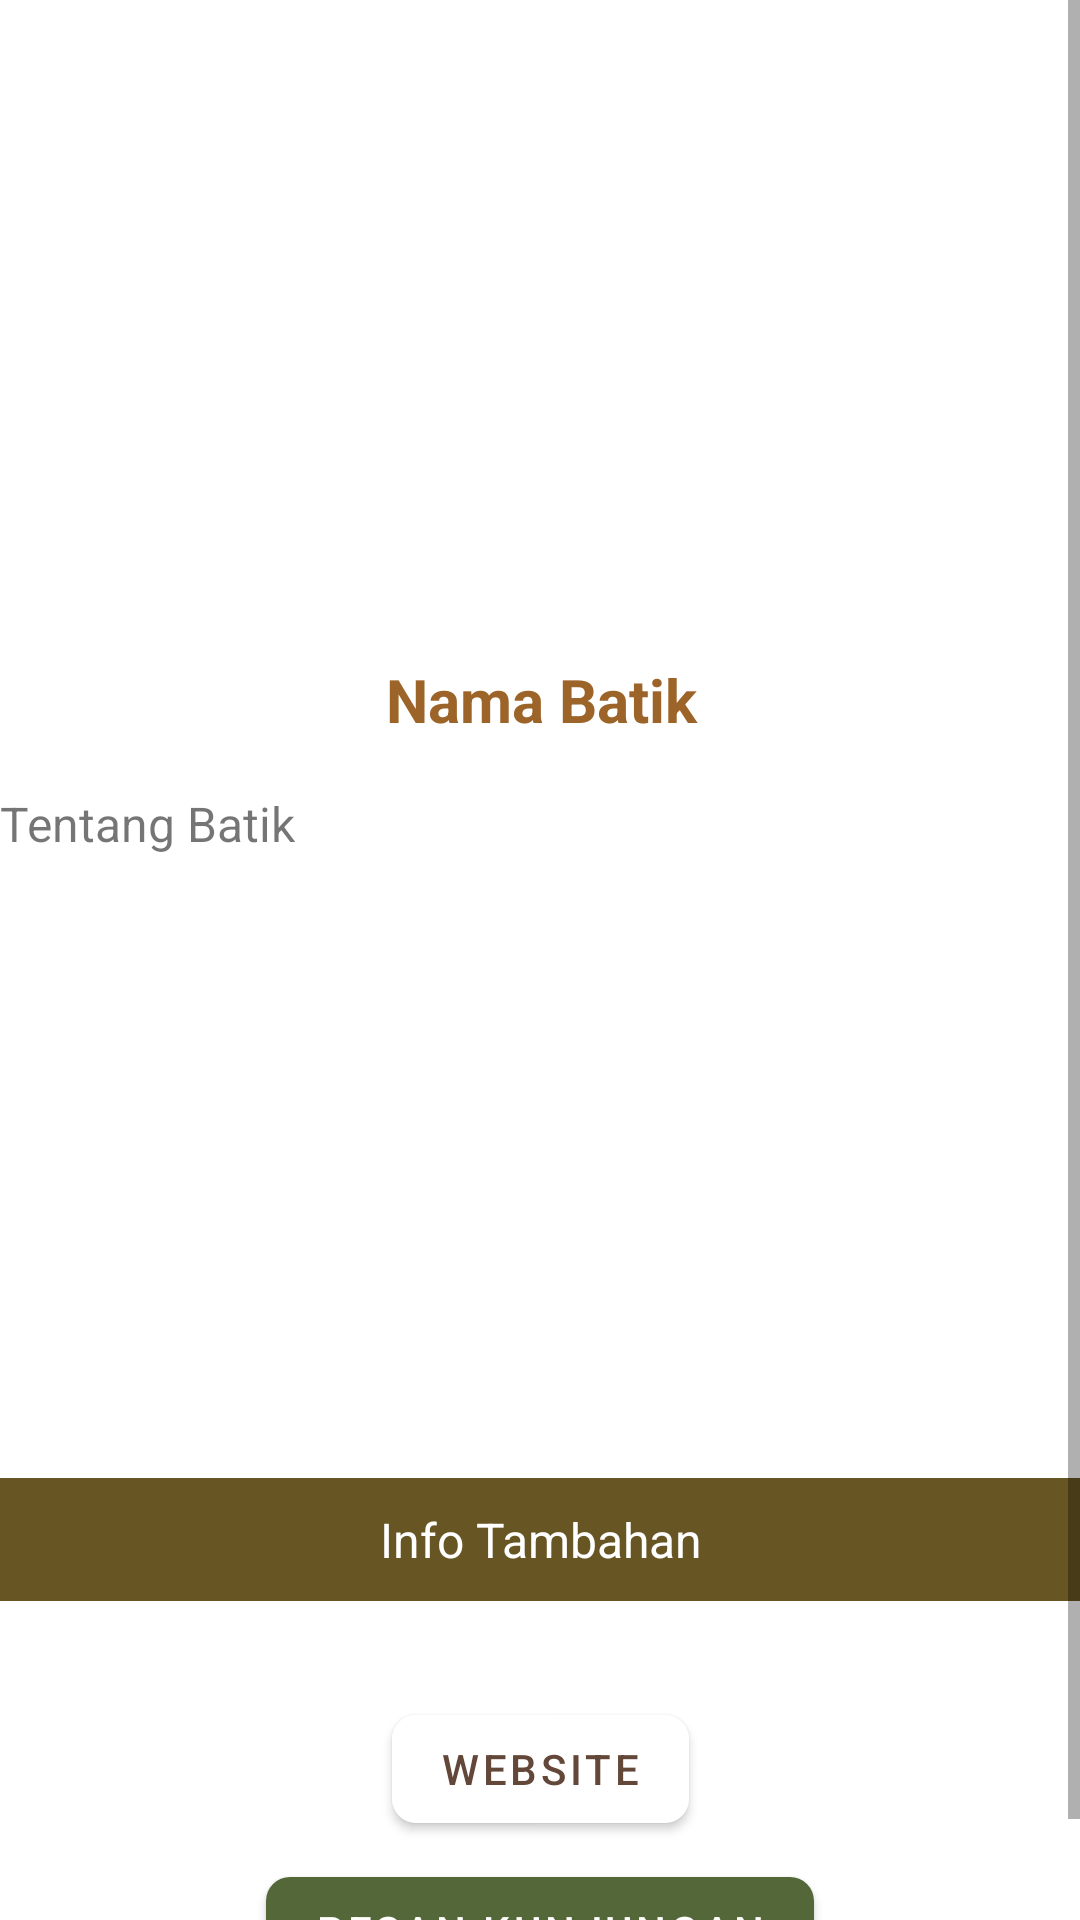

This screen was rendered from an Android layout file. Write that file and the resources it references.
<!-- AndroidManifest.xml: application theme Theme.HerritageCorner -->
<!-- res/layout/activity_detail.xml -->
<?xml version="1.0" encoding="utf-8"?>
<ScrollView
    xmlns:android="http://schemas.android.com/apk/res/android"
    xmlns:app="http://schemas.android.com/apk/res-auto"
    xmlns:tools="http://schemas.android.com/tools"
    android:layout_width="match_parent"
    android:layout_height="match_parent">

    <androidx.constraintlayout.widget.ConstraintLayout
        android:layout_width="match_parent"
        android:layout_height="match_parent"
        tools:context=".DetailActivity">

        <ImageView
            android:id="@+id/image"
            android:layout_width="0dp"
            android:layout_height="0dp"
            android:layout_marginBottom="8dp"
            android:scaleType="centerCrop"
            app:layout_constraintBottom_toTopOf="@+id/tv_name"
            app:layout_constraintDimensionRatio="H,16:9"
            app:layout_constraintEnd_toEndOf="parent"
            app:layout_constraintStart_toStartOf="parent"
            app:layout_constraintTop_toTopOf="parent"
            tools:srcCompat="@tools:sample/avatars" />

        <TextView
            android:id="@+id/tv_name"
            android:layout_width="364dp"
            android:layout_height="45dp"
            android:layout_marginBottom="8dp"
            android:backgroundTint="#98B378"
            android:gravity="center"
            android:text="@string/batik_name"
            android:textColor="#9C6429"
            android:textSize="20sp"
            android:textStyle="bold"
            app:layout_constraintBottom_toTopOf="@+id/tv_desk"
            app:layout_constraintEnd_toEndOf="parent"
            app:layout_constraintStart_toStartOf="parent"
            app:layout_constraintTop_toBottomOf="@+id/image" />

        <TextView
            android:id="@+id/tv_desk"
            android:layout_width="360dp"
            android:layout_height="221dp"
            android:text="@string/batik_desk"
            android:textSize="16sp"
            app:layout_constraintBottom_toTopOf="@+id/tv_tambahan"
            app:layout_constraintEnd_toEndOf="parent"
            app:layout_constraintStart_toStartOf="parent"
            app:layout_constraintTop_toBottomOf="@+id/tv_name" />

        <TextView
            android:id="@+id/tv_tambahan"
            android:layout_width="368dp"
            android:layout_height="41dp"
            android:layout_marginTop="8dp"
            android:layout_marginBottom="24dp"
            android:background="#675523"
            android:drawableTint="#F3EEEE"
            android:gravity="center"
            android:text="@string/batik_tambahan"
            android:textColor="#FFFFFF"
            android:textSize="16sp"
            app:layout_constraintBottom_toTopOf="@+id/buttonOpenLink"
            app:layout_constraintEnd_toEndOf="parent"
            app:layout_constraintStart_toStartOf="parent"
            app:layout_constraintTop_toBottomOf="@+id/tv_desk" />

        <com.google.android.material.button.MaterialButton
            android:id="@+id/buttonOpenLink"
            android:layout_width="wrap_content"
            android:layout_height="wrap_content"
            android:layout_marginTop="8dp"
            android:layout_marginBottom="6dp"
            android:text="Website"
            app:backgroundTint="@color/wht"
            app:cornerRadius="8dp"
            app:layout_constraintBottom_toTopOf="@+id/buttontravel"
            app:layout_constraintEnd_toEndOf="parent"
            app:layout_constraintStart_toStartOf="parent"
            app:layout_constraintTop_toBottomOf="@+id/tv_tambahan" />

        <com.google.android.material.button.MaterialButton
            android:id="@+id/buttontravel"
            android:layout_width="wrap_content"
            android:layout_height="wrap_content"
            android:layout_marginBottom="8dp"
            android:text="Pesan Kunjungan"
            android:textColor="#FFFFFF"
            app:backgroundTint="#536738"
            app:cornerRadius="8dp"
            app:layout_constraintBottom_toBottomOf="parent"
            app:layout_constraintEnd_toEndOf="parent"
            app:layout_constraintStart_toStartOf="parent"
            app:layout_constraintTop_toBottomOf="@+id/buttonOpenLink" />

    </androidx.constraintlayout.widget.ConstraintLayout>
</ScrollView>
<!-- resources referenced by this layout -->
<resources>
  <color name="wht">#FFFFFF</color>
  <string name="batik_desk">Tentang Batik</string>
  <string name="batik_name">Nama Batik</string>
  <string name="batik_tambahan">Info Tambahan</string>
  <style name="Theme.HerritageCorner" parent="Theme.MaterialComponents.DayNight.DarkActionBar">
          
          <item name="colorPrimary">@color/purple_500</item>
          <item name="colorPrimaryVariant">@color/purple_700</item>
          <item name="colorOnPrimary">@color/white</item>
          
          <item name="colorSecondary">@color/teal_200</item>
          <item name="colorSecondaryVariant">@color/teal_700</item>
          <item name="colorOnSecondary">@color/black</item>
          
          <item name="android:statusBarColor">?attr/colorPrimaryVariant</item>
          
      </style>
  <color name="purple_500">#70A162</color>
  <color name="purple_700">#BEF49C</color>
  <color name="white">#634839</color>
  <color name="teal_200">#2B491E</color>
  <color name="teal_700">#FF018786</color>
  <color name="black">#000000</color>
</resources>
